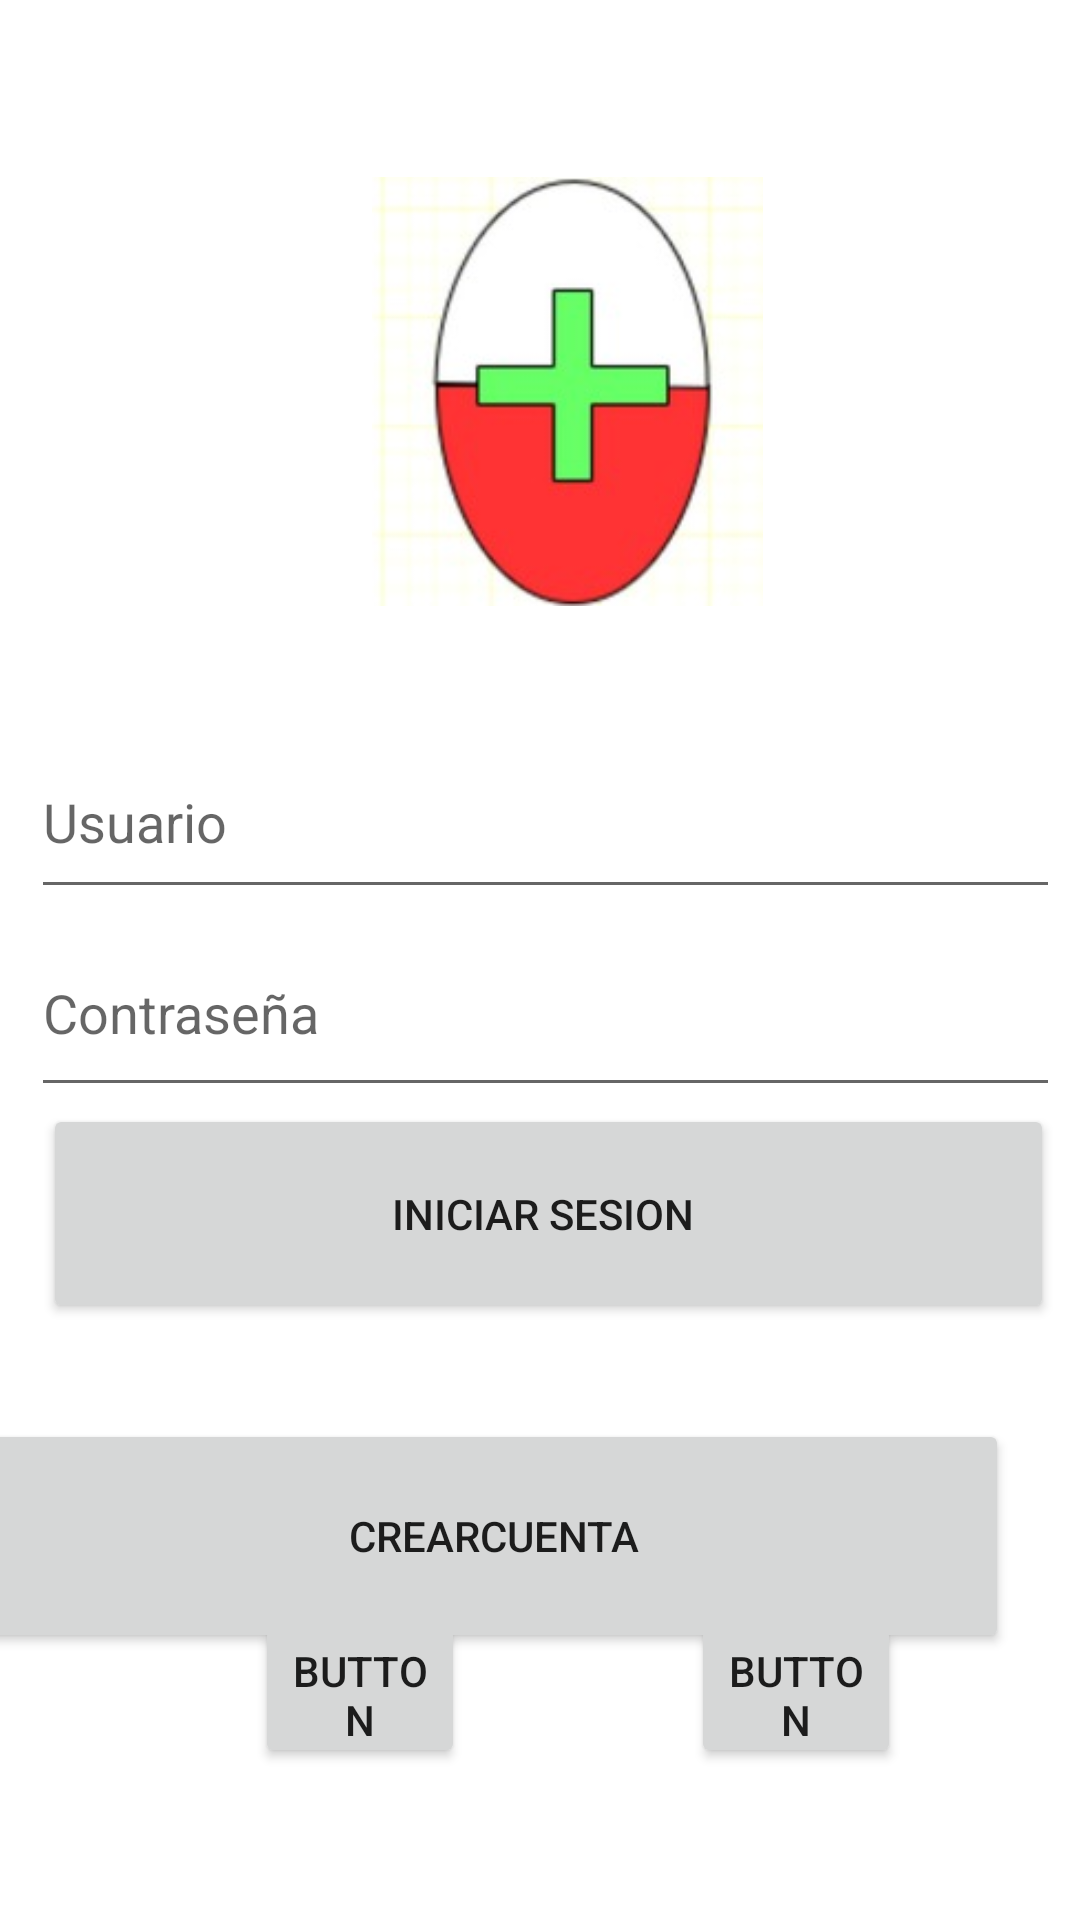

Here is an Android app screen rendered from its layout file. Give the layout XML and the strings, colors and styles it references.
<!-- AndroidManifest.xml: application theme Theme.Medicremb -->
<!-- res/layout/activity_main.xml -->
<?xml version="1.0" encoding="utf-8"?>
<androidx.constraintlayout.widget.ConstraintLayout
    xmlns:android="http://schemas.android.com/apk/res/android"
    xmlns:app="http://schemas.android.com/apk/res-auto"
    xmlns:tools="http://schemas.android.com/tools"
    android:layout_width="match_parent"
    android:layout_height="match_parent"
    tools:context=".MainActivity">

    <ImageView
        android:id="@+id/imageView"
        android:layout_width="191dp"
        android:layout_height="143dp"
        app:layout_constraintBottom_toBottomOf="parent"
        app:layout_constraintEnd_toEndOf="parent"
        app:layout_constraintHorizontal_bias="0.554"
        app:layout_constraintStart_toStartOf="parent"
        app:layout_constraintTop_toTopOf="parent"
        app:layout_constraintVertical_bias="0.119"
        app:srcCompat="@drawable/imagen_de_whatsapp_2023_11_21_a_las_21_59_30_b88e399b" />

    <EditText
        android:id="@+id/username"
        android:layout_width="343dp"
        android:layout_height="61dp"
        android:layout_marginStart="32dp"
        android:layout_marginTop="32dp"
        android:layout_marginEnd="32dp"
        android:ems="10"
        android:hint="Usuario"
        android:inputType="textPersonName"
        app:layout_constraintBottom_toBottomOf="parent"
        app:layout_constraintEnd_toEndOf="parent"
        app:layout_constraintHorizontal_bias="0.462"
        app:layout_constraintStart_toStartOf="parent"
        app:layout_constraintTop_toTopOf="parent"
        app:layout_constraintVertical_bias="0.384" />

    <EditText
        android:id="@+id/password"
        android:layout_width="343dp"
        android:layout_height="66dp"
        android:layout_marginStart="32dp"
        android:layout_marginTop="32dp"
        android:layout_marginEnd="32dp"
        android:ems="10"
        android:hint="Contraseña"
        android:inputType="textPassword"
        app:layout_constraintBottom_toBottomOf="parent"
        app:layout_constraintEnd_toEndOf="parent"
        app:layout_constraintHorizontal_bias="0.462"
        app:layout_constraintStart_toStartOf="parent"
        app:layout_constraintTop_toTopOf="parent" />

    <Button
        android:id="@+id/btn_go_to_menu"
        android:layout_width="337dp"
        android:layout_height="73dp"
        android:layout_marginStart="32dp"
        android:layout_marginTop="32dp"
        android:layout_marginEnd="32dp"
        android:text="Iniciar Sesion "
        app:layout_constraintBottom_toBottomOf="parent"
        app:layout_constraintEnd_toEndOf="parent"
        app:layout_constraintHorizontal_bias="0.432"
        app:layout_constraintStart_toStartOf="parent"
        app:layout_constraintTop_toTopOf="parent"
        app:layout_constraintVertical_bias="0.628" />

    <Button
        android:id="@+id/button3"
        android:layout_width="70dp"
        android:layout_height="52dp"
        android:text="Button"
        app:layout_constraintBottom_toBottomOf="parent"
        app:layout_constraintEnd_toEndOf="parent"
        app:layout_constraintHorizontal_bias="0.293"
        app:layout_constraintStart_toStartOf="parent"
        app:layout_constraintTop_toTopOf="parent"
        app:layout_constraintVertical_bias="0.914" />

    <Button
        android:id="@+id/button4"
        android:layout_width="70dp"
        android:layout_height="52dp"
        android:text="Button"
        app:layout_constraintBottom_toBottomOf="parent"
        app:layout_constraintEnd_toEndOf="parent"
        app:layout_constraintHorizontal_bias="0.794"
        app:layout_constraintStart_toStartOf="parent"
        app:layout_constraintTop_toTopOf="parent"
        app:layout_constraintVertical_bias="0.914" />

    <Button
        android:id="@+id/tv_Go_Register"
        android:layout_width="343dp"
        android:layout_height="78dp"
        android:layout_marginStart="32dp"
        android:layout_marginTop="32dp"
        android:layout_marginEnd="32dp"
        android:layout_marginBottom="32dp"
        android:text="CrearCuenta"
        app:layout_constraintBottom_toBottomOf="parent"
        app:layout_constraintEnd_toEndOf="parent"
        app:layout_constraintHorizontal_bias="0.833"
        app:layout_constraintStart_toStartOf="parent"
        app:layout_constraintTop_toBottomOf="@+id/btn_go_to_menu"
        app:layout_constraintVertical_bias="0.0" />

</androidx.constraintlayout.widget.ConstraintLayout>
<!-- resources referenced by this layout -->
<resources>
  <!-- drawable imagen_de_whatsapp_2023_11_21_a_las_21_59_30_b88e399b: jpg bitmap (drawable, 7550 bytes) -->
  <style name="Theme.Medicremb" parent="Theme.MaterialComponents.DayNight.DarkActionBar">
          
          <item name="colorPrimary">@color/purple_500</item>
          <item name="colorPrimaryVariant">@color/purple_700</item>
          <item name="colorOnPrimary">@color/white</item>
          
          <item name="colorSecondary">@color/teal_200</item>
          <item name="colorSecondaryVariant">@color/teal_700</item>
          <item name="colorOnSecondary">@color/black</item>
          
          <item name="android:statusBarColor">?attr/colorPrimaryVariant</item>
          
      </style>
  <!-- not gathered from this repository: default colours our renderer supplied (Android Studio template values) -->
  <color name="purple_500">#FF6200EE</color>
  <color name="purple_700">#FF3700B3</color>
  <color name="teal_200">#FF03DAC5</color>
  <color name="teal_700">#FF018786</color>
  <color name="black">#FF000000</color>
  <color name="white">#FFFFFFFF</color>
</resources>
